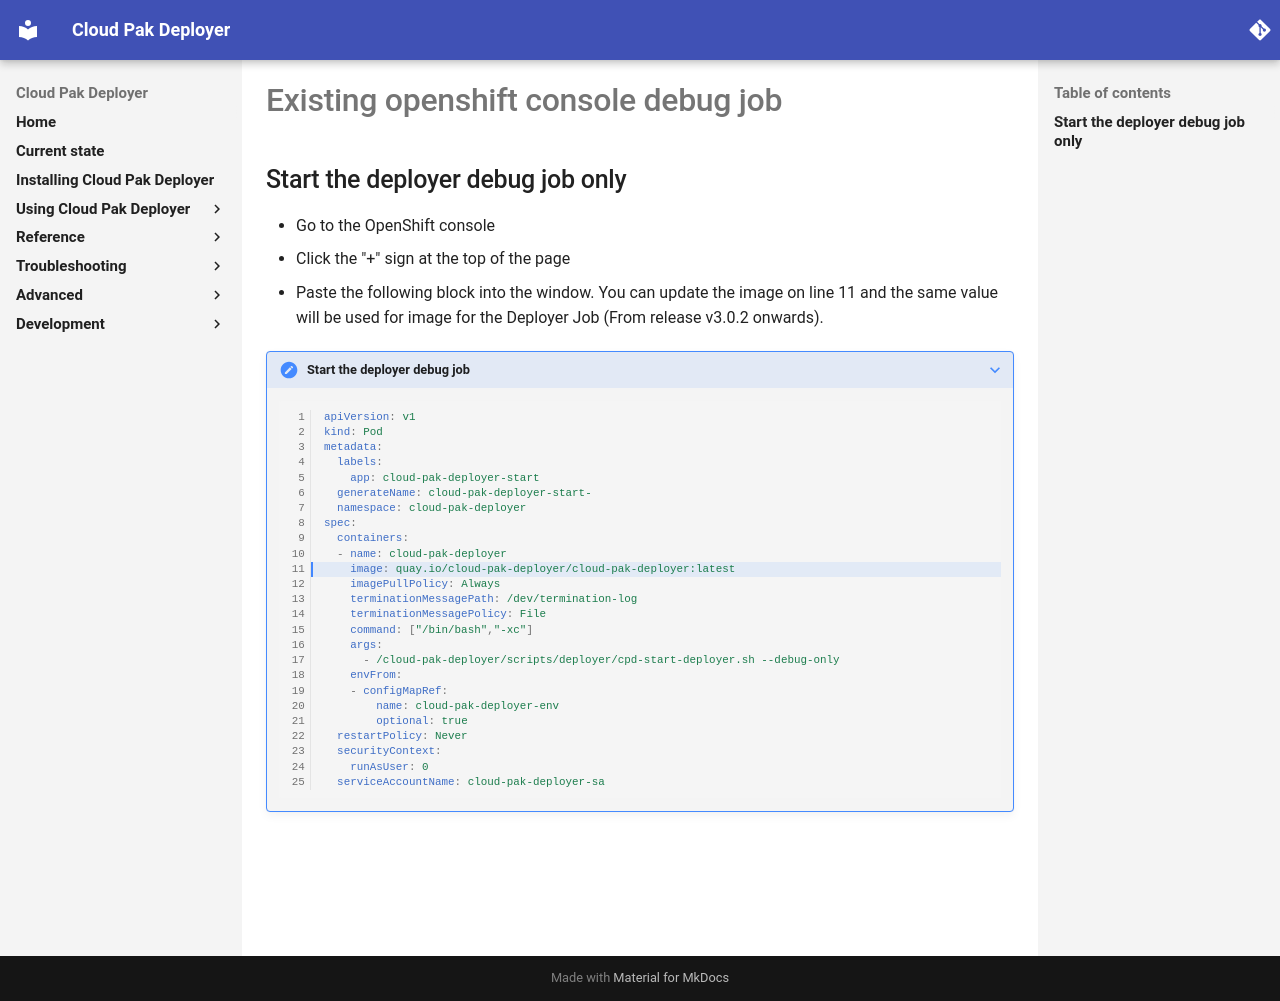

repository: IBM/cloud-pak-deployer · page: 10-use-deployer/3-run/existing-openshift-console-debug-job/index.html · generator: mkdocs

## Start the deployer debug job only
* Go to the OpenShift console
* Click the "+" sign at the top of the page
* Paste the following block into the window. You can update the image on line 11 and the same value will be used for image for the Deployer Job (From release v3.0.2 onwards).

???+ note "Start the deployer debug job"
    ``` { .yaml .copy linenums="1" hl_lines="11" }
    {% include '../../../../scripts/deployer/assets/cloud-pak-deployer-start-debug.yaml' %}
    ```
